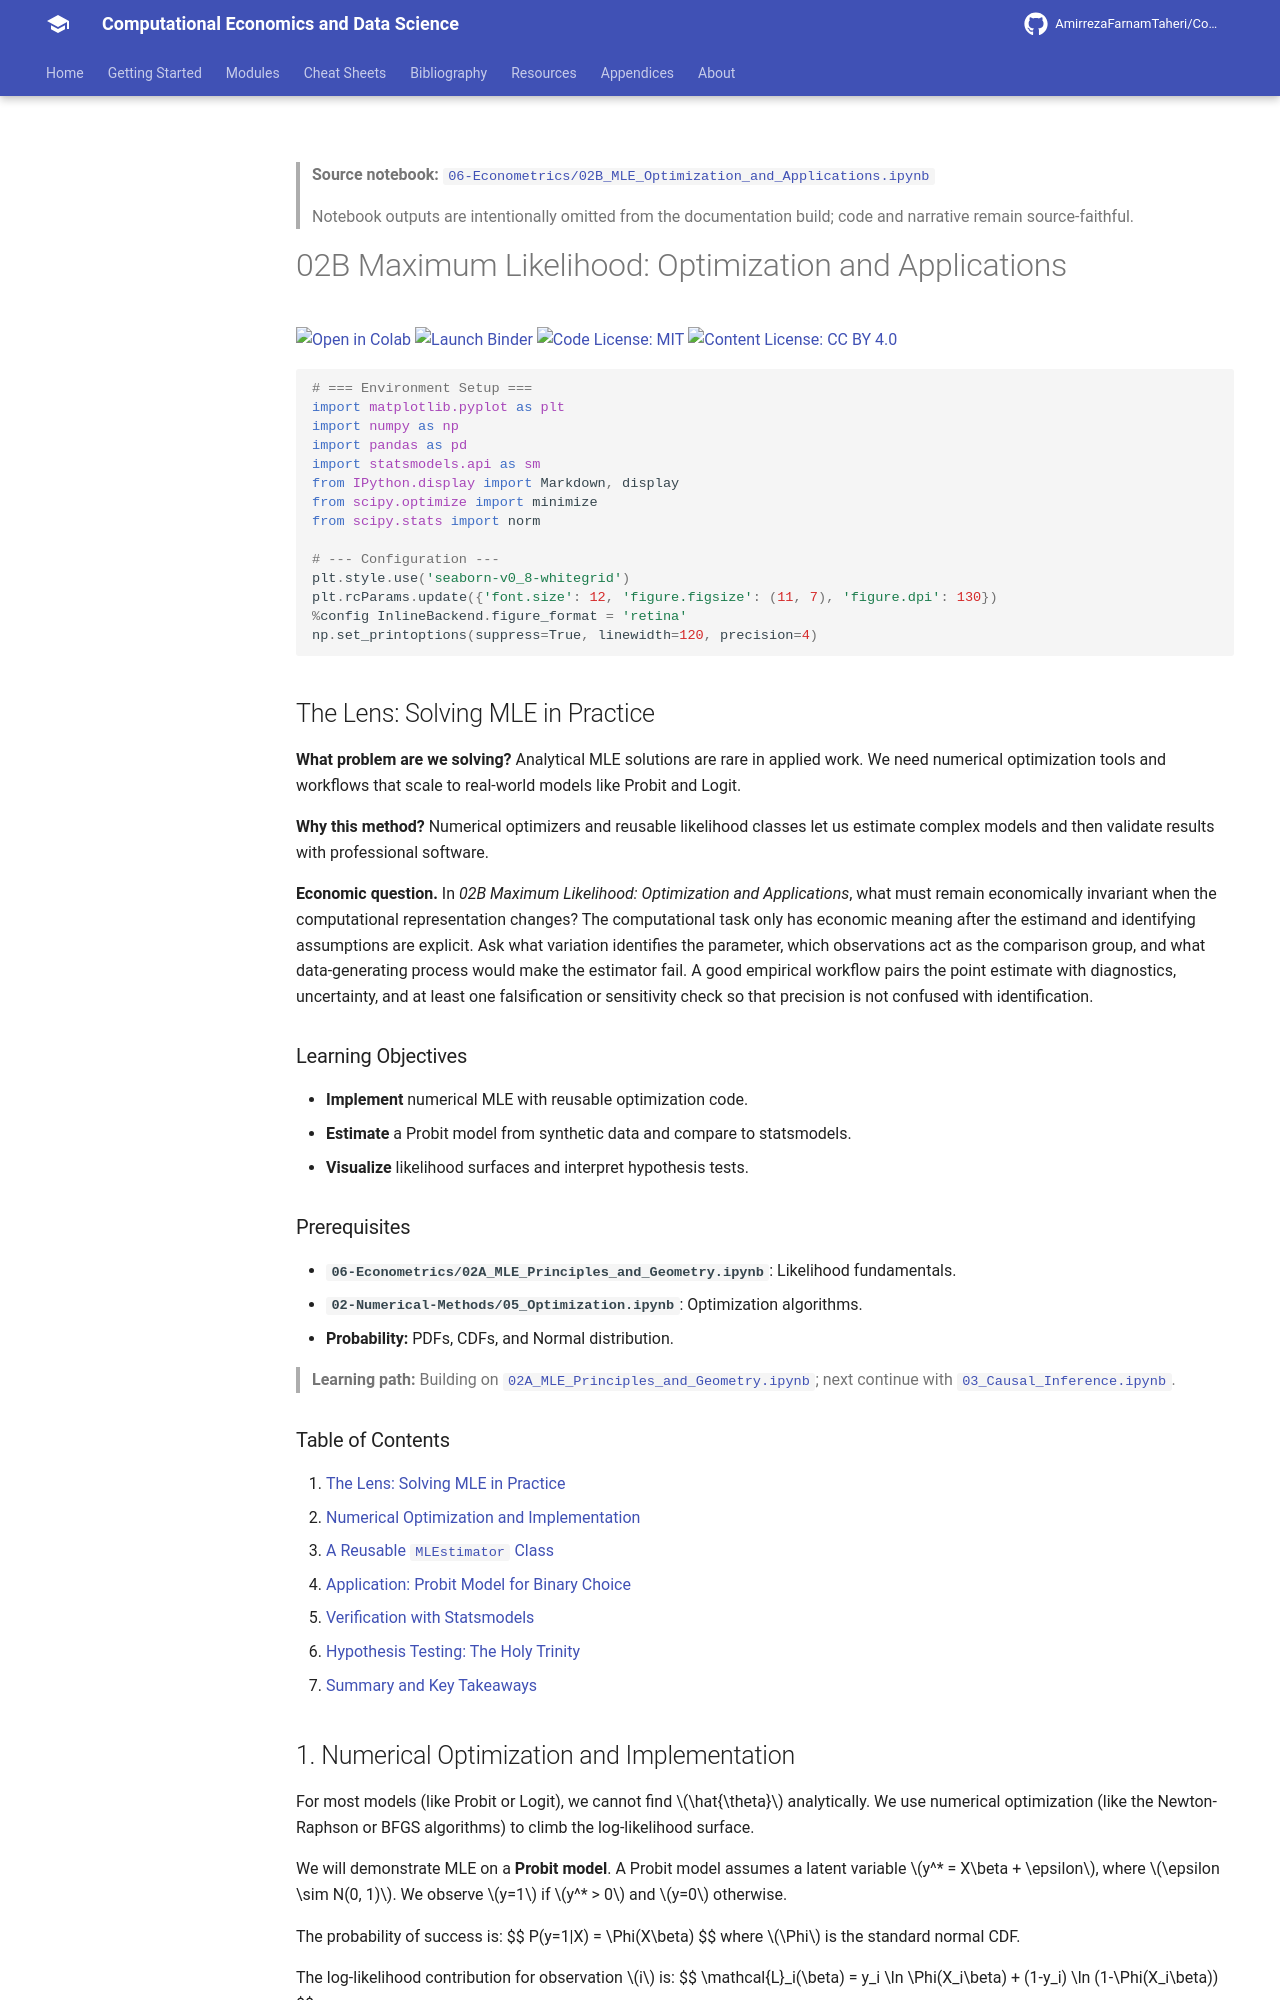

repository: AmirrezaFarnamTaheri/Computational-Economics-and-Data-Science · page: notebooks/06-Econometrics/02B_MLE_Optimization_and_Applications/index.html · generator: mkdocs

<!-- AUTO-GENERATED by scripts/notebooks_to_docs.py; edit the notebook source instead. -->

> **Source notebook:** [`06-Econometrics/02B_MLE_Optimization_and_Applications.ipynb`](https://github.com/AmirrezaFarnamTaheri/Computational-Economics-and-Data-Science/blob/main/06-Econometrics/02B_MLE_Optimization_and_Applications.ipynb)

> Notebook outputs are intentionally omitted from the documentation build; code and narrative remain source-faithful.

# 02B Maximum Likelihood: Optimization and Applications

[![Open in Colab](https://colab.research.google.com/assets/colab-badge.svg)](https://colab.research.google.com/github/AmirrezaFarnamTaheri/Computational-Economics-and-Data-Science/blob/main/06-Econometrics/02B_MLE_Optimization_and_Applications.ipynb) [![Launch Binder](https://mybinder.org/badge_logo.svg)](https://mybinder.org/v2/gh/AmirrezaFarnamTaheri/Computational-Economics-and-Data-Science/main?filepath=06-Econometrics/02B_MLE_Optimization_and_Applications.ipynb) [![Code License: MIT](https://img.shields.io/badge/Code%20License-MIT-yellow.svg)](https://raw.githubusercontent.com/AmirrezaFarnamTaheri/Computational-Economics-and-Data-Science/main/LICENSE) [![Content License: CC BY 4.0](https://img.shields.io/badge/Content%20License-CC%20BY%204.0-blue.svg)](https://creativecommons.org/licenses/by/4.0/)

```python
# === Environment Setup ===
import matplotlib.pyplot as plt
import numpy as np
import pandas as pd
import statsmodels.api as sm
from IPython.display import Markdown, display
from scipy.optimize import minimize
from scipy.stats import norm

# --- Configuration ---
plt.style.use('seaborn-v0_8-whitegrid')
plt.rcParams.update({'font.size': 12, 'figure.figsize': (11, 7), 'figure.dpi': 130})
%config InlineBackend.figure_format = 'retina'
np.set_printoptions(suppress=True, linewidth=120, precision=4)
```

## The Lens: Solving MLE in Practice
**What problem are we solving?**
Analytical MLE solutions are rare in applied work. We need numerical optimization tools and workflows that scale to real-world models like Probit and Logit.

**Why this method?**
Numerical optimizers and reusable likelihood classes let us estimate complex models and then validate results with professional software.



**Economic question.** In *02B Maximum Likelihood: Optimization and Applications*, what must remain economically invariant when the computational representation changes? The computational task only has economic meaning after the estimand and identifying assumptions are explicit. Ask what variation identifies the parameter, which observations act as the comparison group, and what data-generating process would make the estimator fail. A good empirical workflow pairs the point estimate with diagnostics, uncertainty, and at least one falsification or sensitivity check so that precision is not confused with identification.

### Learning Objectives
* **Implement** numerical MLE with reusable optimization code.
* **Estimate** a Probit model from synthetic data and compare to statsmodels.
* **Visualize** likelihood surfaces and interpret hypothesis tests.

### Prerequisites
* **`06-Econometrics/02A_MLE_Principles_and_Geometry.ipynb`**: Likelihood fundamentals.
* **`02-Numerical-Methods/05_Optimization.ipynb`**: Optimization algorithms.
* **Probability:** PDFs, CDFs, and Normal distribution.

> **Learning path:** Building on [`02A_MLE_Principles_and_Geometry.ipynb`](https://github.com/AmirrezaFarnamTaheri/Computational-Economics-and-Data-Science/blob/main/06-Econometrics/02A_MLE_Principles_and_Geometry.ipynb); next continue with [`03_Causal_Inference.ipynb`](https://github.com/AmirrezaFarnamTaheri/Computational-Economics-and-Data-Science/blob/main/06-Econometrics/03_Causal_Inference.ipynb).
